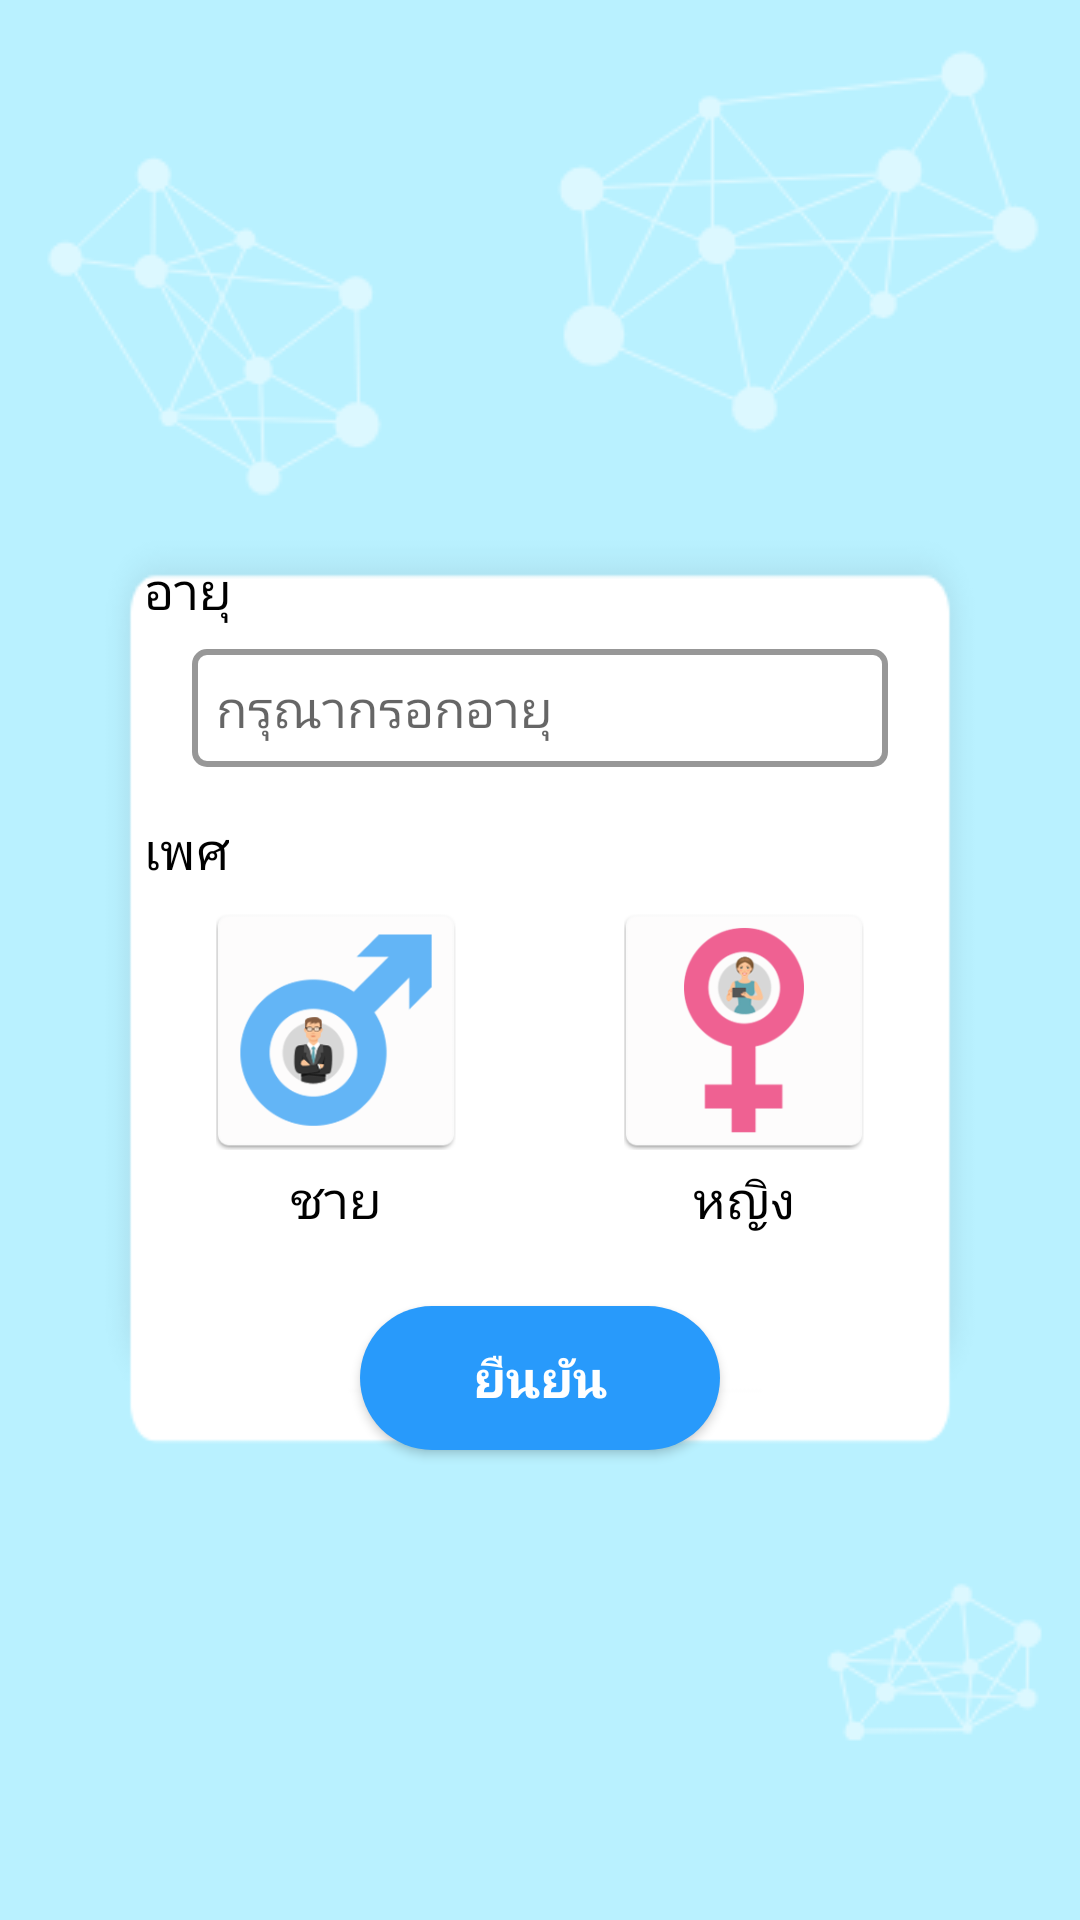

Produce the Android XML layout that renders to this screen, including the resource entries it uses.
<!-- AndroidManifest.xml: application theme AppTheme.NoActionBar -->
<!-- res/layout/fragment_checkup_form.xml -->
<?xml version="1.0" encoding="utf-8"?>
<android.support.constraint.ConstraintLayout
    xmlns:android="http://schemas.android.com/apk/res/android"
    xmlns:app="http://schemas.android.com/apk/res-auto"
    xmlns:tools="http://schemas.android.com/tools"
    android:layout_width="match_parent"
    android:layout_height="match_parent"
    tools:context=".fragment.CheckupGuideFormFragment"
    tools:ignore="HardcodedText,ContentDescription,UseCompoundDrawables">

    <android.support.constraint.ConstraintLayout
        android:layout_width="0dp"
        android:layout_height="wrap_content"
        android:layout_marginBottom="16dp"
        android:layout_marginEnd="32dp"
        android:layout_marginLeft="32dp"
        android:layout_marginRight="32dp"
        android:layout_marginStart="32dp"
        android:layout_marginTop="16dp"
        android:background="@drawable/bg_form_old"
        app:layout_constraintBottom_toBottomOf="parent"
        app:layout_constraintEnd_toEndOf="parent"
        app:layout_constraintStart_toStartOf="parent"
        app:layout_constraintTop_toTopOf="parent"
        app:layout_constraintVertical_bias="0.55">

        <TextView
            android:id="@+id/date_label_text_view"
            android:layout_width="wrap_content"
            android:layout_height="wrap_content"
            android:layout_marginLeft="16dp"
            android:layout_marginStart="16dp"
            android:layout_marginTop="12dp"
            android:text="อายุ"
            app:layout_constraintStart_toStartOf="parent"
            app:layout_constraintTop_toTopOf="parent"/>

        <EditText
            android:id="@+id/age_edit_text"
            android:layout_width="0dp"
            android:layout_height="wrap_content"
            android:layout_marginEnd="32dp"
            android:layout_marginLeft="32dp"
            android:layout_marginRight="32dp"
            android:layout_marginStart="32dp"
            android:layout_marginTop="8dp"
            android:background="@drawable/bg_edit_text"
            android:ems="10"
            android:hint="กรุณากรอกอายุ"
            android:inputType="number"
            app:layout_constraintEnd_toEndOf="parent"
            app:layout_constraintStart_toStartOf="parent"
            app:layout_constraintTop_toBottomOf="@+id/date_label_text_view"/>

        <TextView
            android:id="@+id/sex_text_view"
            android:layout_width="wrap_content"
            android:layout_height="wrap_content"
            android:layout_marginLeft="16dp"
            android:layout_marginStart="16dp"
            android:layout_marginTop="16dp"
            android:text="เพศ"
            app:layout_constraintStart_toStartOf="parent"
            app:layout_constraintTop_toBottomOf="@+id/age_edit_text"/>

        <Button
            android:id="@+id/next_button"
            android:layout_width="120dp"
            android:layout_height="wrap_content"
            android:layout_marginBottom="12dp"
            android:layout_marginEnd="8dp"
            android:layout_marginLeft="8dp"
            android:layout_marginRight="8dp"
            android:layout_marginStart="8dp"
            android:background="@drawable/bg_button"
            android:foreground="?android:attr/selectableItemBackground"
            android:text="ยืนยัน"
            android:textColor="@android:color/white"
            android:textStyle="bold"
            app:layout_constraintBottom_toBottomOf="parent"
            app:layout_constraintEnd_toEndOf="parent"
            app:layout_constraintStart_toStartOf="parent"/>

        <FrameLayout
            android:id="@+id/male_image_layout"
            android:layout_width="wrap_content"
            android:layout_height="wrap_content"
            android:layout_marginBottom="16dp"
            android:layout_marginEnd="8dp"
            android:layout_marginLeft="8dp"
            android:layout_marginRight="8dp"
            android:layout_marginStart="8dp"
            android:clickable="true"
            android:focusable="true"
            android:orientation="vertical"
            android:padding="8dp"
            app:layout_constraintBottom_toTopOf="@id/next_button"
            app:layout_constraintEnd_toStartOf="@+id/female_image_layout"
            app:layout_constraintStart_toStartOf="parent"
            app:layout_constraintTop_toBottomOf="@+id/sex_text_view">

            <ImageView
                android:id="@+id/male_image_view"
                android:layout_width="80dp"
                android:layout_height="82dp"
                app:srcCompat="@drawable/ic_male_off"/>

            <TextView
                android:id="@+id/male_text_view"
                android:layout_width="wrap_content"
                android:layout_height="wrap_content"
                android:layout_gravity="center_horizontal"
                android:layout_marginTop="85dp"
                android:text="ชาย"/>

        </FrameLayout>

        <FrameLayout
            android:id="@+id/female_image_layout"
            android:layout_width="wrap_content"
            android:layout_height="wrap_content"
            android:layout_marginEnd="8dp"
            android:layout_marginLeft="8dp"
            android:layout_marginRight="8dp"
            android:layout_marginStart="8dp"
            android:clickable="true"
            android:focusable="true"
            android:gravity="center_horizontal"
            android:orientation="vertical"
            android:padding="8dp"
            app:layout_constraintEnd_toEndOf="parent"
            app:layout_constraintStart_toEndOf="@+id/male_image_layout"
            app:layout_constraintTop_toTopOf="@+id/male_image_layout">

            <ImageView
                android:id="@+id/female_image_view"
                android:layout_width="80dp"
                android:layout_height="82dp"
                app:srcCompat="@drawable/ic_female_off"/>

            <TextView
                android:id="@+id/female_text_view"
                android:layout_width="wrap_content"
                android:layout_height="wrap_content"
                android:layout_gravity="center_horizontal"
                android:layout_marginTop="85dp"
                android:text="หญิง"/>

        </FrameLayout>
    </android.support.constraint.ConstraintLayout>
</android.support.constraint.ConstraintLayout>
<!-- resources referenced by this layout -->
<resources>
  <!-- drawable bg_button (drawable) -->
  <?xml version="1.0" encoding="utf-8"?>
  <selector xmlns:android="http://schemas.android.com/apk/res/android">
  
      <item android:drawable="@drawable/bg_button_pressed" android:state_enabled="true" android:state_pressed="true"/>
      <item android:drawable="@drawable/bg_button_normal" android:state_enabled="true"/>
  
  </selector>
  <!-- drawable bg_edit_text (drawable) -->
  <?xml version="1.0" encoding="utf-8"?>
  <shape xmlns:android="http://schemas.android.com/apk/res/android"
         android:shape="rectangle">
  
      <solid android:color="@color/background_edit_text"/>
  
      <padding
          android:bottom="8dp"
          android:left="8dp"
          android:right="8dp"
          android:top="8dp"/>
  
      <corners android:radius="4dp"/>
  
      <stroke
          android:width="2dp"
          android:color="@color/border_edit_text"/>
  
  </shape>
  <!-- drawable bg_form_old: png bitmap (drawable, 2284 bytes) -->
  <!-- drawable ic_female_off: png bitmap (drawable, 12781 bytes) -->
  <!-- drawable ic_male_off: png bitmap (drawable, 15100 bytes) -->
  <style name="AppTheme.NoActionBar">
          <item name="windowActionBar">false</item>
          <item name="windowNoTitle">true</item>
      </style>
  <!-- drawable bg_button_pressed (drawable) -->
  <?xml version="1.0" encoding="utf-8"?>
  <shape xmlns:android="http://schemas.android.com/apk/res/android"
         android:shape="rectangle">
  
      
  
      <solid android:color="@color/colorAccent"/>
  
      <padding
          android:bottom="6dp"
          android:left="6dp"
          android:right="6dp"
          android:top="6dp"/>
  
      <corners android:radius="24dp"/>
  
      <stroke
          android:width="0dp"
          android:color="@color/colorPrimary"/>
  
  </shape>
  <!-- drawable bg_button_normal (drawable) -->
  <?xml version="1.0" encoding="utf-8"?>
  <shape xmlns:android="http://schemas.android.com/apk/res/android"
         android:shape="rectangle">
  
      
  
      <solid android:color="@color/colorAccentDark"/>
  
      <padding
          android:bottom="6dp"
          android:left="6dp"
          android:right="6dp"
          android:top="6dp"/>
  
      <corners android:radius="24dp"/>
  
      <stroke
          android:width="0dp"
          android:color="@color/colorPrimary"/>
  
  </shape>
  <color name="background_edit_text">#ffffff</color>
  <color name="border_edit_text">#979797</color>
  <color name="colorAccent">#53aefc</color>
  <color name="colorPrimary">#35cde3</color>
  <color name="colorAccentDark">#289afb</color>
</resources>
